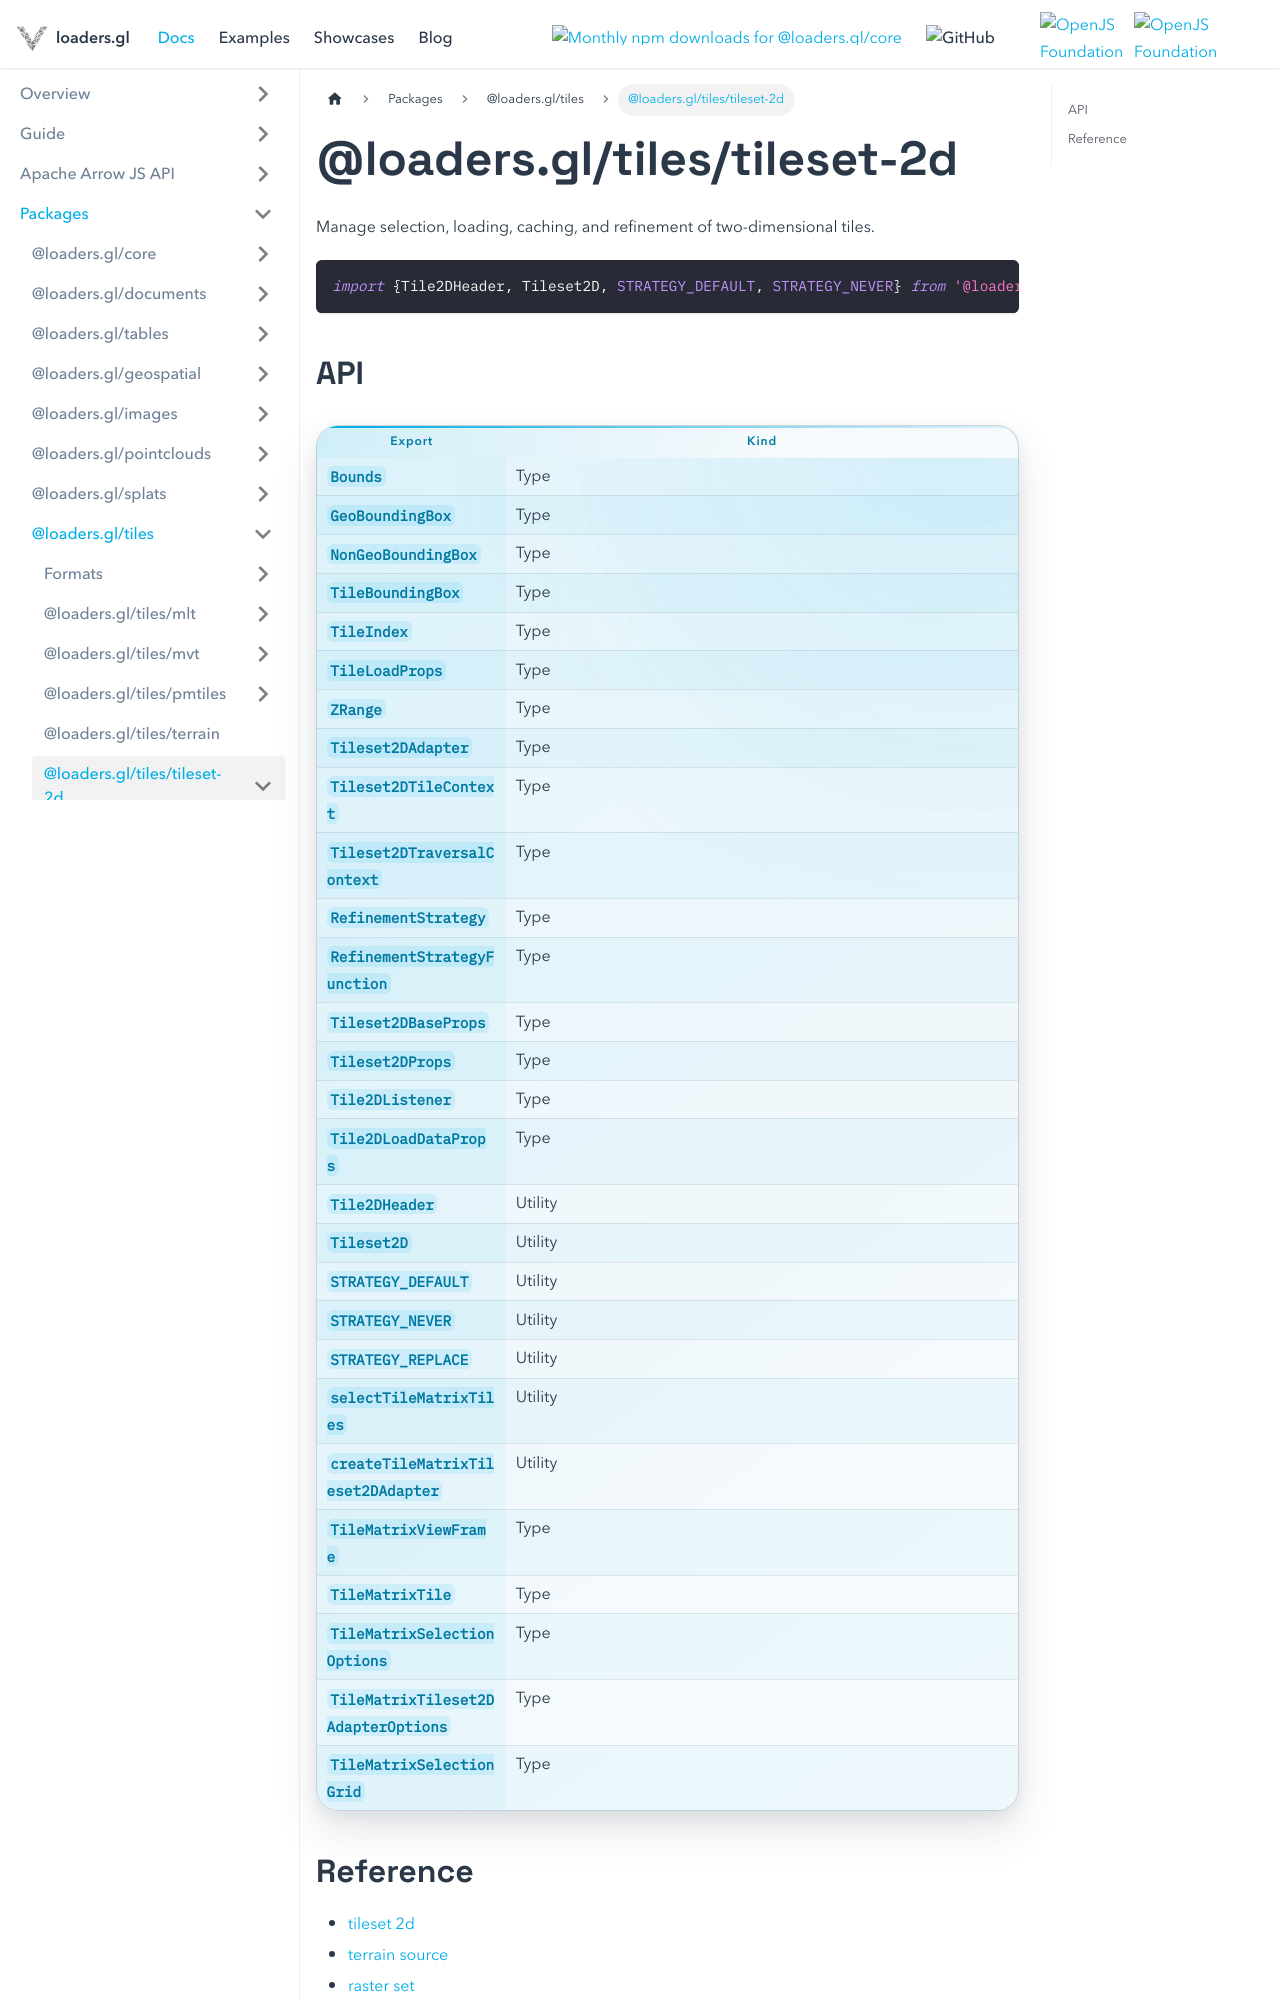

repository: visgl/loaders.gl · page: docs/modules/tiles/tileset-2d.html · generator: docusaurus

# @loaders.gl/tiles/tileset-2d

Manage selection, loading, caching, and refinement of two-dimensional tiles.

```typescript
import {Tile2DHeader, Tileset2D, STRATEGY_DEFAULT, STRATEGY_NEVER} from '@loaders.gl/tiles/tileset-2d';
```
